Image classification data set "dataset" (AlyonaChep/bird-identification-system on GitHub). Class labels (5): blackbird, blue tit, great tit, robin, sparrow.

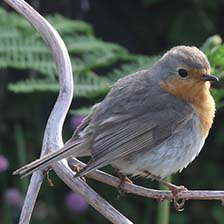
Label: robin

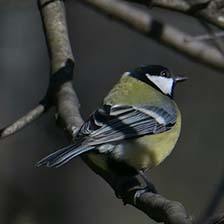
Label: great tit

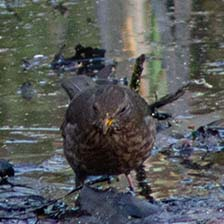
Label: blackbird

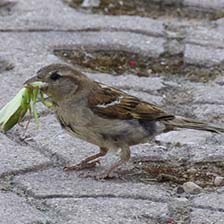
Label: sparrow

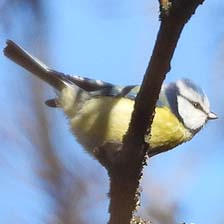
Label: blue tit

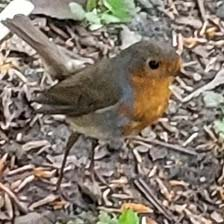
Label: robin
